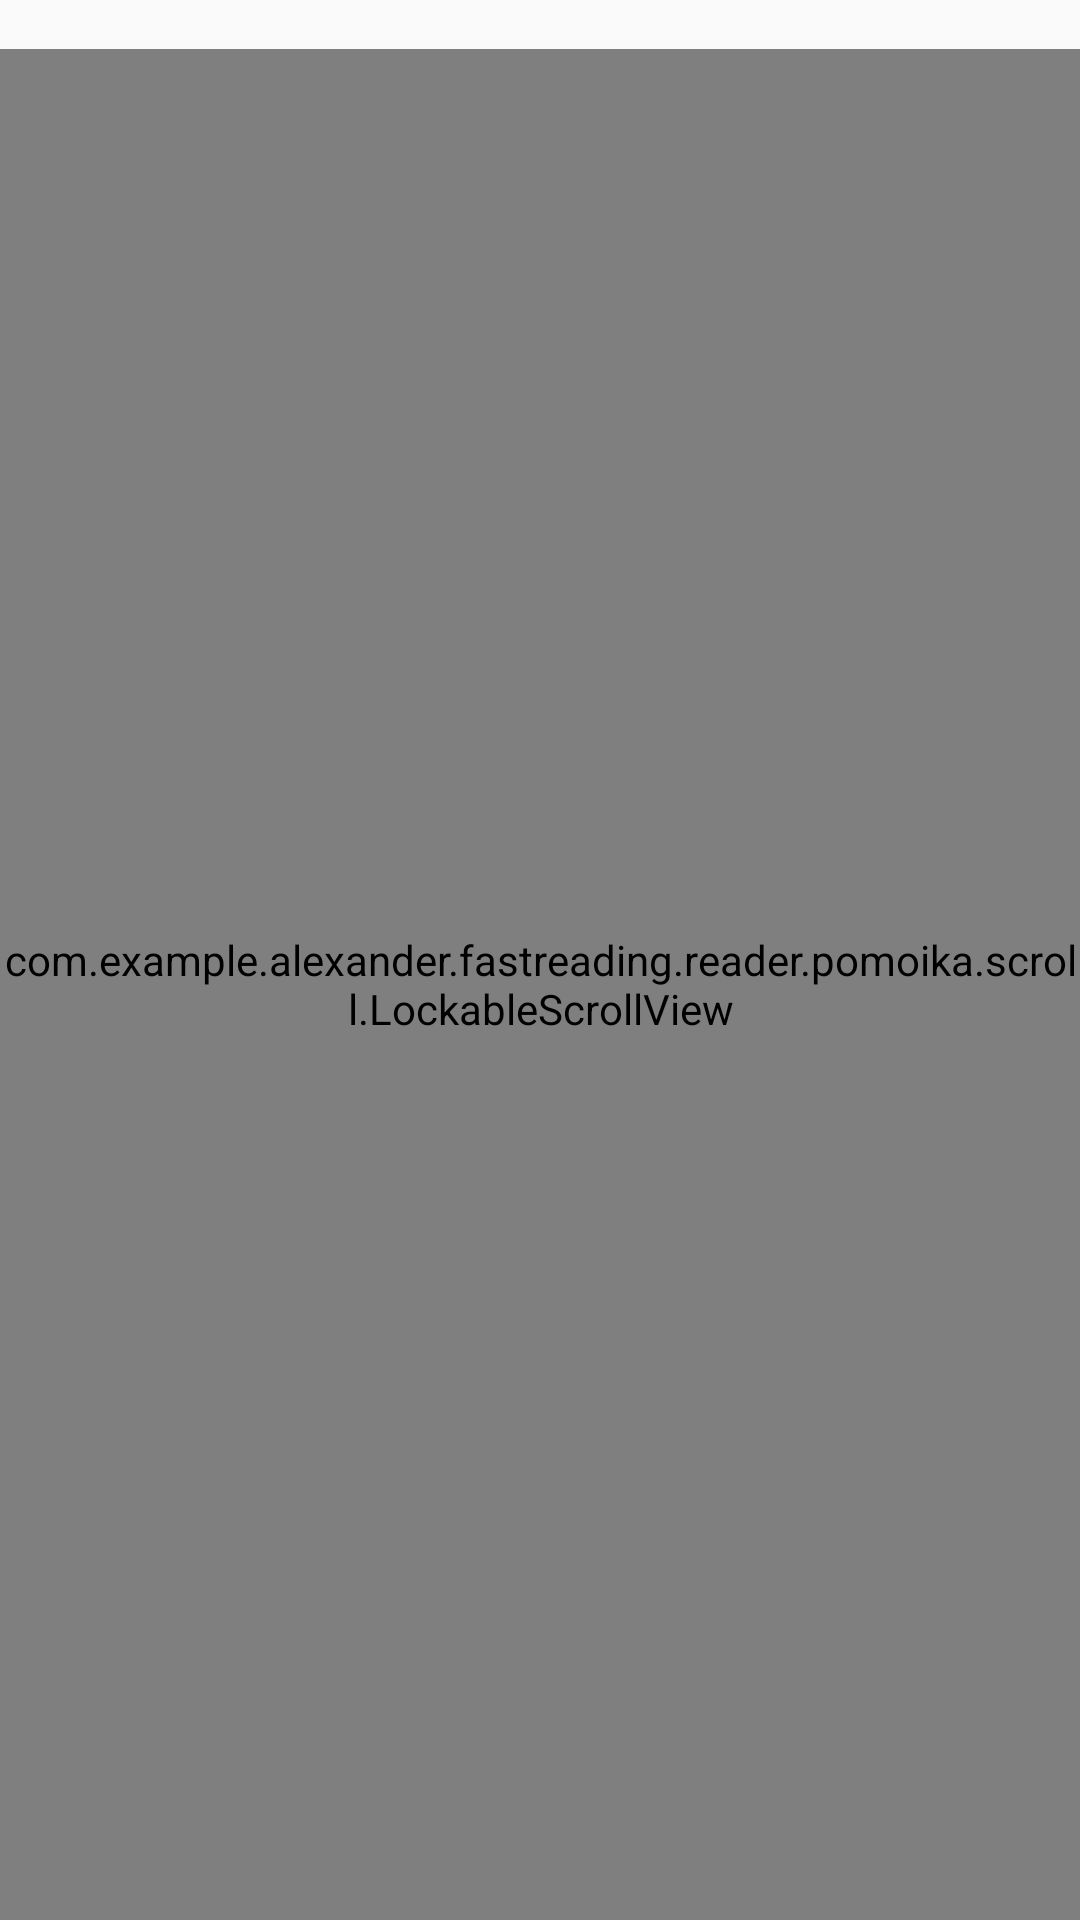

Android layout source for this screen:
<!-- AndroidManifest.xml: application theme AppTheme -->
<!-- res/layout/pomoika_scroll.xml -->
<?xml version="1.0" encoding="utf-8"?>
<LinearLayout
    xmlns:android="http://schemas.android.com/apk/res/android"
    android:orientation="vertical"
    android:layout_width="match_parent"
    android:layout_height="match_parent">

    <LinearLayout
        android:orientation="horizontal"
        android:layout_width="match_parent"
        android:layout_height="wrap_content">

        <TextView
            android:id="@+id/reader_scroll_speed_text_view"
            android:text="@string/speed"
            android:textSize="12sp"
            android:textColor="@color/black"

            android:visibility="invisible"

            android:layout_width="wrap_content"
            android:layout_height="wrap_content"

            android:layout_marginLeft="@dimen/default_margin"
            android:layout_marginStart="@dimen/default_margin"
            android:layout_marginRight="@dimen/default_margin"
            android:layout_marginEnd="@dimen/default_margin"/>

        <TextView
            android:id="@+id/reader_scroll_speed_result_text_view"
            android:textSize="12sp"
            android:textColor="@color/black"

            android:visibility="invisible"

            android:layout_width="wrap_content"
            android:layout_height="wrap_content"
            />

        <TextView
            android:id="@+id/reader_scroll_progress_text_view"

            android:text="@string/bookOffset"

            android:visibility="invisible"

            android:textSize="12sp"
            android:textColor="@color/black"
            android:layout_width="wrap_content"
            android:layout_height="wrap_content"

            android:layout_marginLeft="@dimen/default_margin"
            android:layout_marginStart="@dimen/default_margin"
            android:layout_marginRight="@dimen/default_margin"
            android:layout_marginEnd="@dimen/default_margin"/>

        <TextView
            android:id="@+id/reader_scroll_progress_result_text_view"

            android:visibility="invisible"

            android:textSize="12sp"
            android:textColor="@color/black"
            android:layout_width="wrap_content"
            android:layout_height="wrap_content" />
    </LinearLayout>

    <com.example.alexander.fastreading.reader.pomoika.scroll.LockableScrollView
        android:id="@+id/reader_scroll_lockable_scroll_view"



        android:layout_width="match_parent"
        android:layout_height="match_parent"
        android:scrollbars="none">

        <TextView
            android:id="@+id/reader_scroll_text_view"

            android:layout_marginRight="@dimen/default_margin"
            android:layout_marginEnd="@dimen/default_margin"

            android:layout_marginLeft="@dimen/default_margin"
            android:layout_marginStart="@dimen/default_margin"

            android:textColor="@color/black"

            android:layout_width="match_parent"
            android:layout_height="match_parent" />
    </com.example.alexander.fastreading.reader.pomoika.scroll.LockableScrollView>

</LinearLayout>
<!-- resources referenced by this layout -->
<resources>
  <color name="black">#000000</color>
  <dimen name="default_margin">16dp</dimen>
  <string name="speed">Speed</string>
  <style name="AppTheme" parent="Theme.AppCompat.Light.NoActionBar">
          <item name="colorPrimary">@color/colorPrimary</item>
          <item name="colorPrimaryDark">@color/colorPrimaryDark</item>
          <item name="colorAccent">@color/colorAccent</item>
  
          <item name="preferenceTheme">@style/PreferenceThemeOverlay</item>
      </style>
  <color name="colorPrimary">#00BCD4</color>
  <color name="colorPrimaryDark">#00838F</color>
  <color name="colorAccent">#FFA726</color>
</resources>
